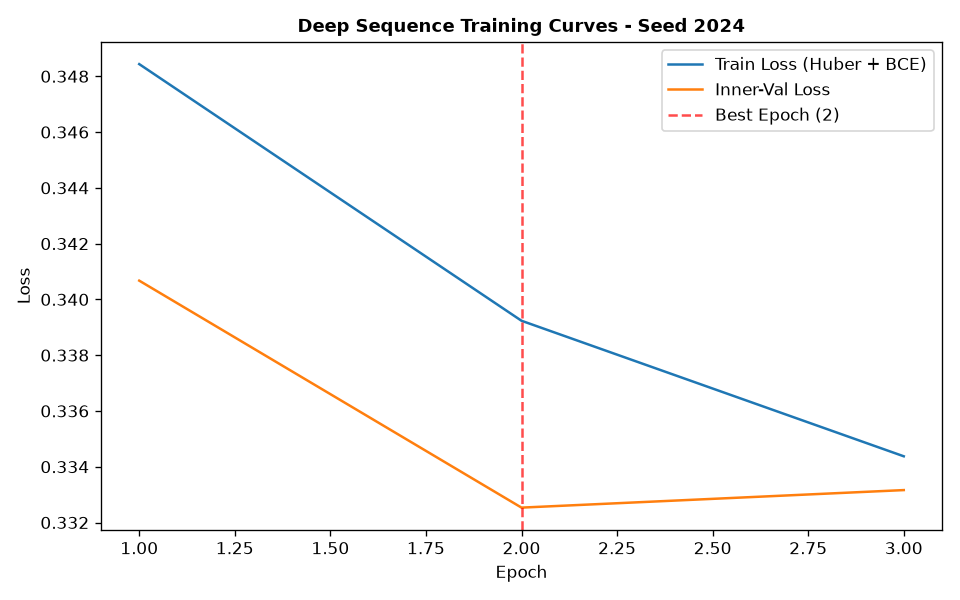

The data file committed next to this chart (first rows):
epoch, train_loss, train_ret_loss, train_dir_loss, val_loss, val_ret_loss, val_dir_loss, lr
1, 0.3484, 0.001724, 0.6934, 0.3407, 0.000247, 0.6809, 0.001
2, 0.3392, 0.001063, 0.6763, 0.3325, 0.0002014, 0.6647, 0.001
3, 0.3344, 0.0007259, 0.6673, 0.3332, 0.0002458, 0.6658, 0.001
